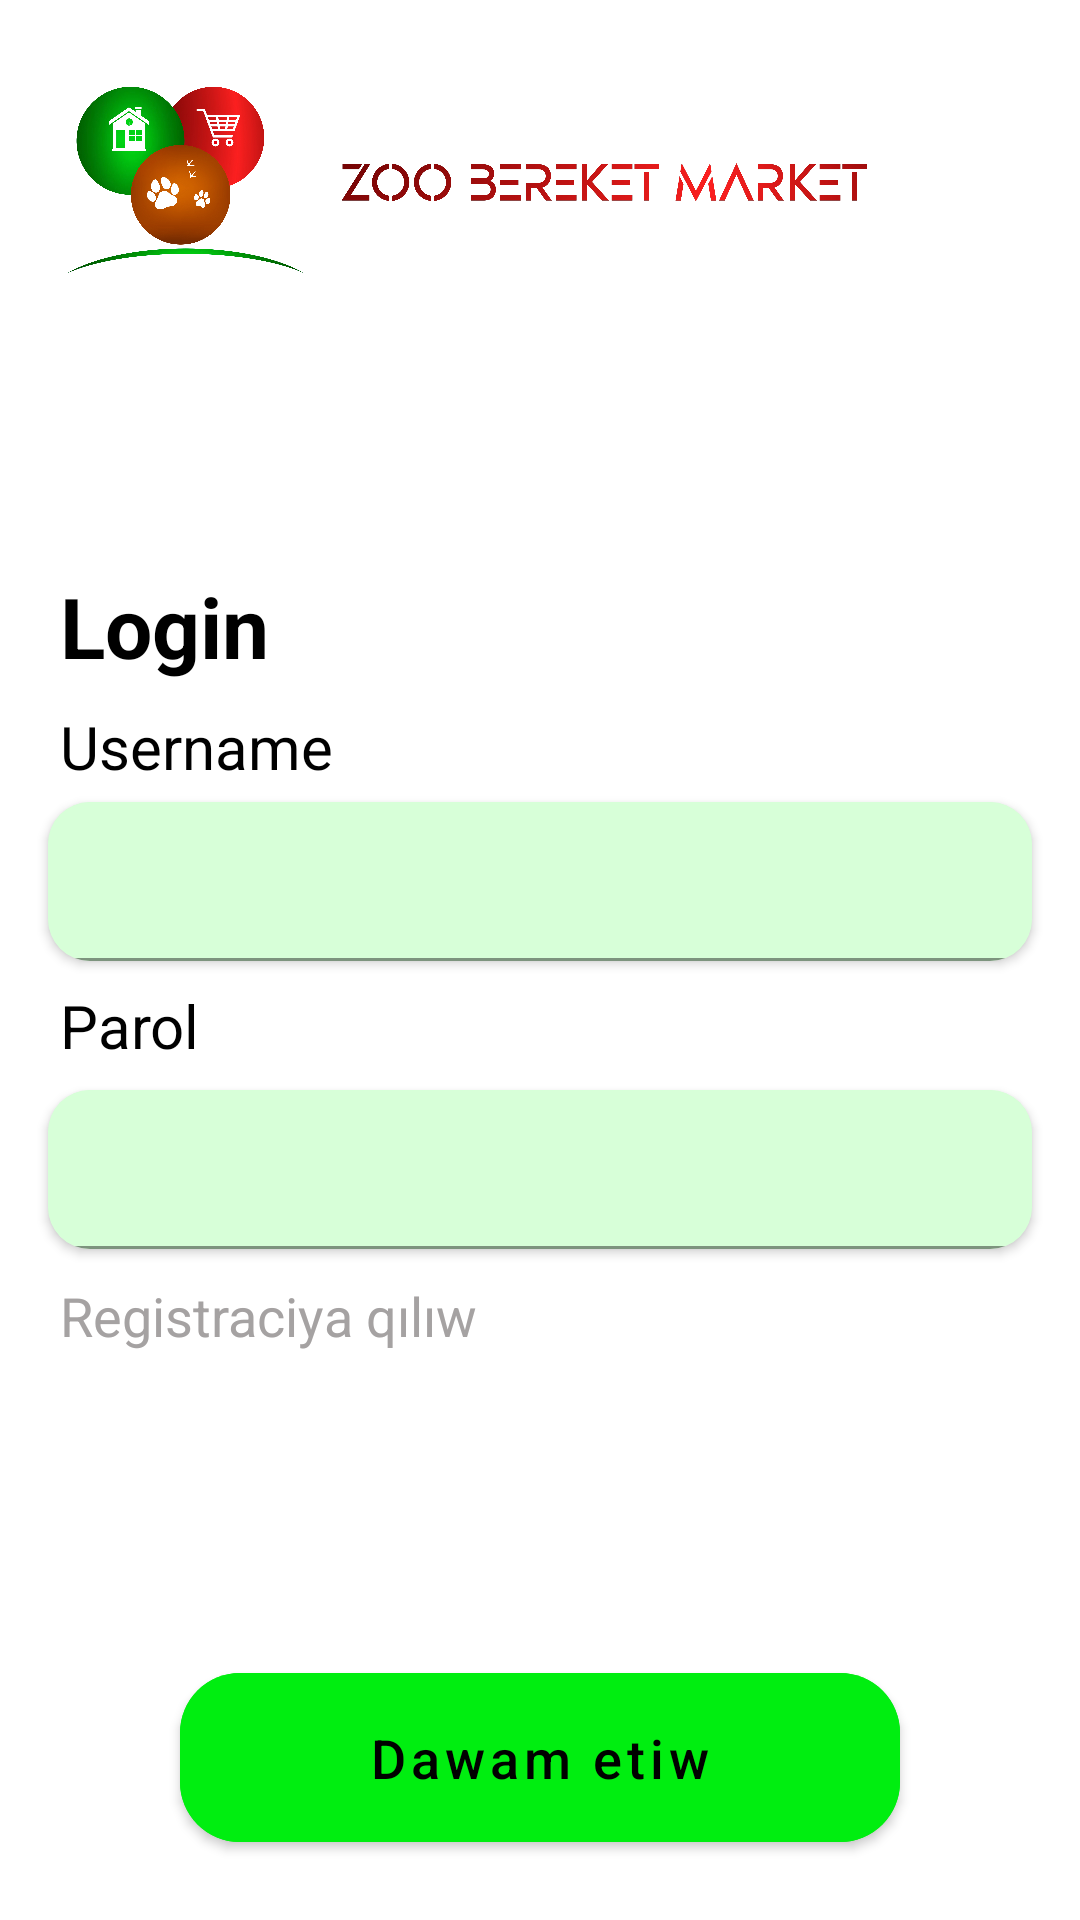

Reconstruct the res/layout file that produces this screen, plus the resources it refers to.
<!-- AndroidManifest.xml: application theme Theme.ZooBereketMarket -->
<!-- res/layout/fragment_login.xml -->
<?xml version="1.0" encoding="utf-8"?>
<androidx.constraintlayout.widget.ConstraintLayout xmlns:android="http://schemas.android.com/apk/res/android"
    xmlns:app="http://schemas.android.com/apk/res-auto"
    android:layout_width="match_parent"
    android:background="@color/white"
    android:layout_height="match_parent">


    <ImageView
        android:id="@+id/login_img"
        android:layout_width="100dp"
        android:layout_height="100dp"
        android:layout_margin="10dp"
        android:src="@drawable/zoo_logo"
        app:layout_constraintStart_toStartOf="parent"
        app:layout_constraintTop_toTopOf="parent" />

    <ImageView
        android:id="@+id/login_img_2"
        android:layout_width="180dp"
        android:layout_height="180dp"
        android:src="@drawable/zoo_logo_text"
        app:layout_constraintBottom_toBottomOf="@id/login_img"
        app:layout_constraintStart_toEndOf="@id/login_img"
        app:layout_constraintTop_toTopOf="@id/login_img" />

    <TextView
        android:id="@+id/login_text"
        android:layout_width="wrap_content"
        android:layout_height="wrap_content"
        android:layout_marginStart="20dp"
        android:layout_marginTop="80dp"
        android:text="Login"
        android:textColor="@color/black"
        android:textSize="28sp"
        android:textStyle="bold"
        app:layout_constraintStart_toStartOf="parent"
        app:layout_constraintTop_toBottomOf="@id/login_img" />

    <TextView
        android:id="@+id/login_text_2"
        android:layout_width="wrap_content"
        android:layout_height="wrap_content"
        android:layout_marginStart="20dp"
        android:layout_marginTop="8dp"
        android:text="Username"
        android:textColor="@color/black"
        android:textSize="20sp"
        app:layout_constraintStart_toStartOf="parent"
        app:layout_constraintTop_toBottomOf="@id/login_text" />

    <androidx.cardview.widget.CardView
        android:id="@+id/login_card1"
        android:layout_width="match_parent"
        android:layout_height="wrap_content"
        android:layout_marginHorizontal="16dp"
        android:layout_marginVertical="5dp"
        android:backgroundTint="#D7FFD8"
        app:cardCornerRadius="14dp"
        app:layout_constraintTop_toBottomOf="@id/login_text_2">

        <com.google.android.material.textfield.TextInputLayout
            android:layout_width="match_parent"
            android:layout_height="wrap_content"
            app:boxBackgroundColor="#D7FFD8">

            <com.google.android.material.textfield.TextInputEditText
                android:id="@+id/login_username_edText"
                android:layout_width="match_parent"
                android:layout_height="wrap_content"
                android:textSize="14sp" />

        </com.google.android.material.textfield.TextInputLayout>
    </androidx.cardview.widget.CardView>

    <TextView
        android:id="@+id/login_text_3"
        android:layout_width="wrap_content"
        android:layout_height="wrap_content"
        android:layout_marginStart="20dp"
        android:layout_marginTop="8dp"
        android:text="Parol"
        android:textColor="@color/black"
        android:textSize="20sp"
        app:layout_constraintStart_toStartOf="parent"
        app:layout_constraintTop_toBottomOf="@id/login_card1" />

    <androidx.cardview.widget.CardView
        android:id="@+id/login_card2"
        android:layout_width="match_parent"
        android:layout_height="wrap_content"
        android:layout_marginHorizontal="16dp"
        android:layout_marginVertical="8dp"
        android:backgroundTint="#D7FFD8"
        app:cardCornerRadius="14dp"
        app:layout_constraintTop_toBottomOf="@id/login_text_3">

        <com.google.android.material.textfield.TextInputLayout
            android:layout_width="match_parent"
            android:layout_height="wrap_content"
            app:boxBackgroundColor="#D7FFD8">

            <com.google.android.material.textfield.TextInputEditText
                android:id="@+id/login_password_edText"
                android:layout_width="match_parent"
                android:layout_height="wrap_content"
                android:textSize="14sp" />

        </com.google.android.material.textfield.TextInputLayout>
    </androidx.cardview.widget.CardView>

    <TextView
        android:id="@+id/login_textbtn_reg"
        android:layout_width="wrap_content"
        android:layout_height="wrap_content"
        android:layout_marginStart="20dp"
        android:layout_marginTop="10dp"
        android:text="Registraciya qılıw"
        android:textColor="#A5A2A2"
        android:textSize="18sp"
        app:layout_constraintStart_toStartOf="parent"
        app:layout_constraintTop_toBottomOf="@id/login_card2" />

    <com.google.android.material.button.MaterialButton
        android:id="@+id/login_next_btn"
        android:layout_width="match_parent"
        android:layout_height="wrap_content"
        android:layout_marginHorizontal="60dp"
        android:layout_marginBottom="20dp"
        android:textSize="18dp"
        android:backgroundTint="#00EE10"
        android:padding="16dp"
        android:text="Dawam etiw"
        android:textAllCaps="false"
        android:textColor="@color/black"
        app:cornerRadius="20dp"
        app:layout_constraintBottom_toBottomOf="parent" />


</androidx.constraintlayout.widget.ConstraintLayout>
<!-- resources referenced by this layout -->
<resources>
  <!-- drawable zoo_logo: png bitmap (drawable, 701908 bytes) -->
  <!-- drawable zoo_logo_text: png bitmap (drawable, 80405 bytes) -->
  <style name="Theme.ZooBereketMarket" parent="Theme.MaterialComponents.DayNight.NoActionBar">
          
          <item name="colorPrimary">@color/purple_500</item>
          <item name="colorPrimaryVariant">@color/purple_700</item>
          <item name="colorOnPrimary">@color/white</item>
          
          <item name="colorSecondary">@color/teal_200</item>
          <item name="colorSecondaryVariant">@color/teal_700</item>
          <item name="colorOnSecondary">@color/black</item>
          
          <item name="android:statusBarColor">?attr/colorPrimaryVariant</item>
          
      </style>
  <!-- not gathered from this repository: default colours our renderer supplied (Android Studio template values) -->
  <color name="purple_500">#FF6200EE</color>
  <color name="purple_700">#FF3700B3</color>
  <color name="teal_200">#FF03DAC5</color>
  <color name="teal_700">#FF018786</color>
  <color name="black">#FF000000</color>
  <color name="white">#FFFFFFFF</color>
</resources>
